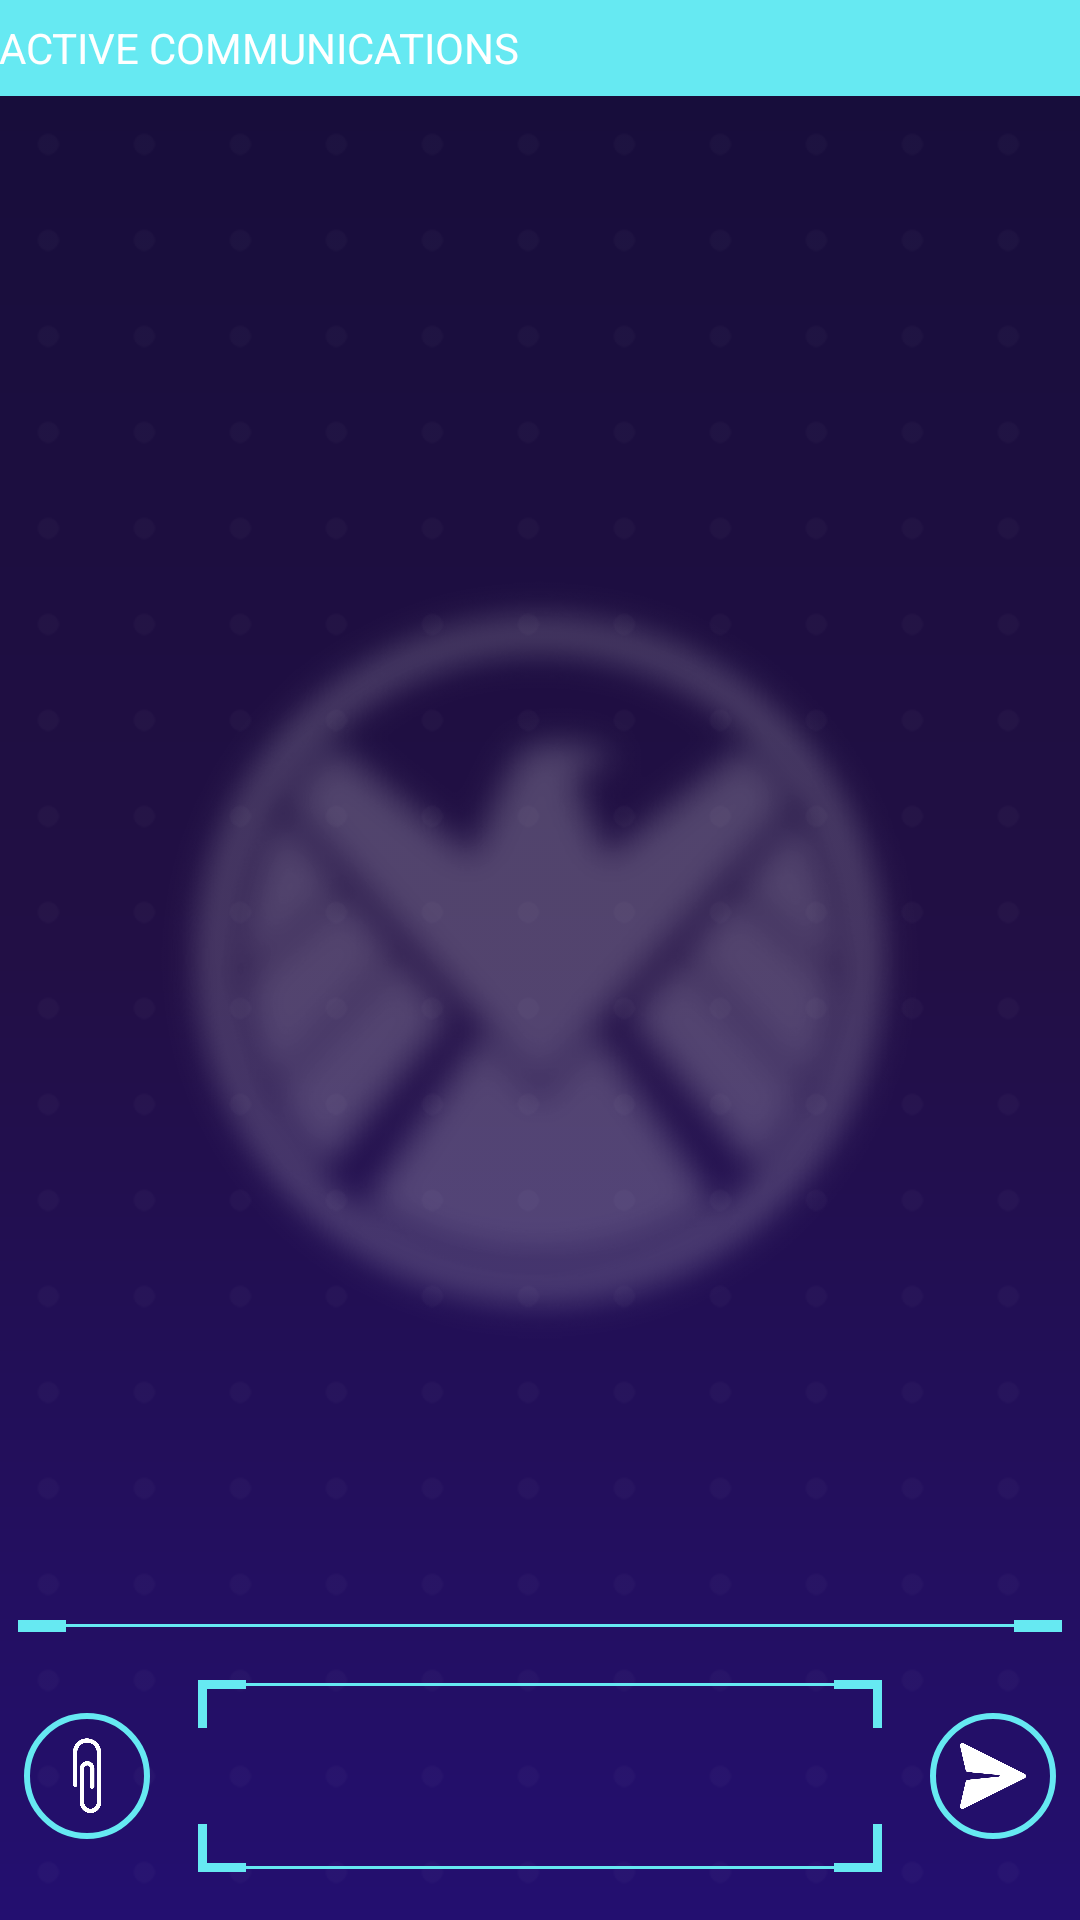

Write the Android layout XML for this screen, with the resource values it uses.
<!-- AndroidManifest.xml: application theme AppTheme -->
<!-- res/layout/activity_conversation.xml -->
<?xml version="1.0" encoding="utf-8"?>
<RelativeLayout xmlns:android="http://schemas.android.com/apk/res/android"
    xmlns:tools="http://schemas.android.com/tools"
    android:id="@+id/sms_conv_main_layout"
    android:layout_width="match_parent"
    android:layout_height="match_parent"
    android:background="@drawable/main_gradient"
    android:fitsSystemWindows="true"
    android:orientation="vertical"
    tools:context="io.ganich.sms.MainActivity"
    android:focusableInTouchMode="true"
    android:layout_centerHorizontal="true">

    <ImageView
        android:layout_width="384dp"
        android:layout_height="384dp"
        android:layout_centerInParent="true"
        android:src="@mipmap/shield_logo" />

    <LinearLayout
        android:layout_centerHorizontal="true"
        android:id="@+id/input_bar"
        android:layout_width="match_parent"
        android:layout_height="64dp"
        android:layout_alignParentBottom="true"
        android:layout_marginBottom="16dp"
        android:layout_marginEnd="8dp"
        android:layout_marginStart="8dp"
        android:orientation="horizontal">

        <ImageButton
            android:padding="5dp"
            android:id="@+id/attach"
            android:layout_width="42dp"
            android:layout_height="42dp"
            android:layout_gravity="center"
            android:background="@drawable/circle_background"
            android:scaleType="fitCenter"
            android:src="@mipmap/attach" />

        <RelativeLayout
            android:id="@+id/text_field"
            android:layout_marginStart="16dp"
            android:layout_marginEnd="16dp"
            android:layout_width="0dp"
            android:layout_height="match_parent"
            android:layout_weight="1">

            <LinearLayout
                android:id="@+id/bottom_delim"
                android:layout_width="match_parent"
                android:layout_height="16dp"
                android:layout_alignParentBottom="true"
                android:layout_centerInParent="true"
                android:layout_centerVertical="true"
                android:gravity="center"
                android:orientation="horizontal">

                <LinearLayout
                    android:layout_width="wrap_content"
                    android:layout_height="wrap_content"
                    android:orientation="vertical">

                    <View
                        android:layout_width="3dp"
                        android:layout_height="13dp"
                        android:background="@color/mainBlue" />

                    <View
                        android:layout_width="16dp"
                        android:layout_height="3dp"
                        android:background="@color/mainBlue" />


                </LinearLayout>

                <LinearLayout
                    android:layout_width="0dp"
                    android:layout_height="3dp"
                    android:layout_gravity="bottom"
                    android:layout_weight="1"
                    android:orientation="horizontal">

                    <View
                        android:layout_width="match_parent"
                        android:layout_height="1dp"
                        android:layout_gravity="center"
                        android:background="@color/mainBlue" />

                </LinearLayout>


                <LinearLayout
                    android:layout_width="wrap_content"
                    android:layout_height="wrap_content"
                    android:orientation="vertical">

                    <View
                        android:layout_width="3dp"
                        android:layout_height="13dp"
                        android:layout_gravity="end"
                        android:background="@color/mainBlue" />

                    <View
                        android:layout_width="16dp"
                        android:layout_height="3dp"
                        android:background="@color/mainBlue" />

                </LinearLayout>

            </LinearLayout>

            <EditText
                android:id="@+id/text_content"
                android:layout_width="match_parent"
                android:layout_height="wrap_content"
                android:lines="2"
                android:layout_centerVertical="true"
                android:autoLink="all"
                android:focusable="true"
                android:layout_margin="9dp"
                android:inputType="textMultiLine|textCapSentences"
                android:background="@android:color/transparent"
                android:lineSpacingExtra="5sp"
                android:textColor="@color/white"
                android:textSize="14sp" />

            <LinearLayout
                android:id="@+id/top_delim"
                android:layout_width="match_parent"
                android:layout_height="16dp"
                android:orientation="horizontal">


                <LinearLayout
                    android:layout_width="wrap_content"
                    android:layout_height="wrap_content"
                    android:orientation="vertical">

                    <View
                        android:layout_width="16dp"
                        android:layout_height="3dp"
                        android:background="@color/mainBlue" />

                    <View
                        android:layout_width="3dp"
                        android:layout_height="13dp"
                        android:background="@color/mainBlue" />

                </LinearLayout>

                <LinearLayout
                    android:layout_width="0dp"
                    android:layout_height="3dp"
                    android:layout_weight="1">

                    <View
                        android:layout_width="match_parent"
                        android:layout_height="1dp"
                        android:layout_gravity="center"
                        android:background="@color/mainBlue" />
                </LinearLayout>

                <LinearLayout
                    android:layout_width="wrap_content"
                    android:layout_height="wrap_content"
                    android:orientation="vertical">

                    <View
                        android:layout_width="16dp"
                        android:layout_height="3dp"
                        android:background="@color/mainBlue" />

                    <View
                        android:layout_width="3dp"
                        android:layout_height="13dp"
                        android:layout_gravity="end"
                        android:background="@color/mainBlue" />

                </LinearLayout>

            </LinearLayout>

        </RelativeLayout>

        <ImageButton
            android:id="@+id/send_button"
            android:padding="10dp"
            android:paddingLeft="2dp"
            android:layout_width="42dp"
            android:layout_height="42dp"
            android:layout_gravity="center"
            android:background="@drawable/circle_background"
            android:scaleType="fitCenter"
            android:src="@mipmap/send" />

    </LinearLayout>

    <RelativeLayout
        android:id="@+id/conv_sep"
        android:layout_width="match_parent"
        android:layout_height="wrap_content"
        android:layout_above="@id/input_bar"
        android:layout_marginBottom="16dp"
        android:layout_marginTop="16dp"
        android:paddingEnd="6dp"
        android:paddingStart="6dp">

        <View
            android:layout_width="16dp"
            android:layout_height="4dp"
            android:layout_alignParentStart="true"
            android:background="@color/mainBlue" />

        <View
            android:layout_width="match_parent"
            android:layout_height="1dp"
            android:layout_centerHorizontal="true"
            android:layout_centerVertical="true"
            android:background="@color/mainBlue" />

        <View
            android:layout_width="16dp"
            android:layout_height="4dp"
            android:layout_alignParentEnd="true"
            android:background="@color/mainBlue" />

    </RelativeLayout>

    <LinearLayout
        android:id="@+id/conv_content"
        android:layout_width="match_parent"
        android:layout_height="match_parent"
        android:layout_above="@id/conv_sep"
        android:orientation="vertical"
        android:weightSum="1">

        <LinearLayout
            android:id="@+id/top_bar"
            android:layout_width="match_parent"
            android:layout_height="32dp"
            android:background="@color/mainBlue"
            android:orientation="horizontal"
            android:paddingEnd="@dimen/activity_horizontal_margin"
            android:paddingLeft="@dimen/activity_horizontal_margin"
            android:paddingRight="@dimen/activity_horizontal_margin"
            android:paddingStart="@dimen/activity_horizontal_margin">

            <TextView
                android:id="@+id/conv_title"
                android:layout_width="wrap_content"
                android:layout_height="match_parent"
                android:gravity="center_vertical"
                android:text="@string/title_sms_list" />

        </LinearLayout>

        <android.support.v7.widget.RecyclerView
            android:id="@+id/conv_rv"
            android:layout_width="match_parent"
            android:layout_height="match_parent"
            android:layout_marginTop="12dp"
            android:orientation="vertical"
            android:paddingLeft="8dp"
            android:paddingRight="8dp" />

    </LinearLayout>

</RelativeLayout>
<!-- resources referenced by this layout -->
<resources>
  <color name="mainBlue">#66e9f2</color>
  <color name="white">#FFFFFF</color>
  <!-- drawable circle_background (drawable) -->
  <?xml version="1.0" encoding="utf-8"?>
  <selector xmlns:android="http://schemas.android.com/apk/res/android">
      <item>
          <shape android:shape="oval">
              <size
                  android:height="64dp"
                  android:width="64dp" />
              <stroke
                  android:color="@color/mainBlue"
                  android:width="2dp" />
          </shape>
      </item>
  </selector>
  <!-- drawable main_gradient (drawable) -->
  <?xml version="1.0" encoding="utf-8"?>
  <layer-list xmlns:android="http://schemas.android.com/apk/res/android">
      <item>
          <shape>
              <gradient
                  android:startColor="#160D3A"
                  android:centerColor="#220F45"
                  android:endColor="#230F70"
                  android:angle="270" />
          </shape>
      </item>
      <item>
          <bitmap android:src="@mipmap/dot"
              android:tileMode="repeat"
              android:alpha="0.025" />
      </item>
  </layer-list>
  <!-- mipmap attach: png bitmap (mipmap-xhdpi, 28793 bytes) -->
  <!-- mipmap send: png bitmap (mipmap-xhdpi, 3544 bytes) -->
  <!-- mipmap shield_logo: png bitmap (mipmap-xhdpi, 351857 bytes) -->
  <string name="title_sms_list">ACTIVE COMMUNICATIONS</string>
  <style name="AppTheme" parent="Theme.AppCompat.Light.NoActionBar">
          
          <item name="android:windowTranslucentStatus">true</item>
          <item name="android:windowTranslucentNavigation">true</item>
          <item name="android:textViewStyle">@style/AppTheme.Widget.TextView</item>
      </style>
  <style name="AppTheme.Widget.TextView" parent="android:Widget.Holo.Light.TextView">
          <item name="fontPath">fonts/Aldrich-Regular.ttf</item>
          <item name="android:textColor">@color/white</item>
      </style>
</resources>
